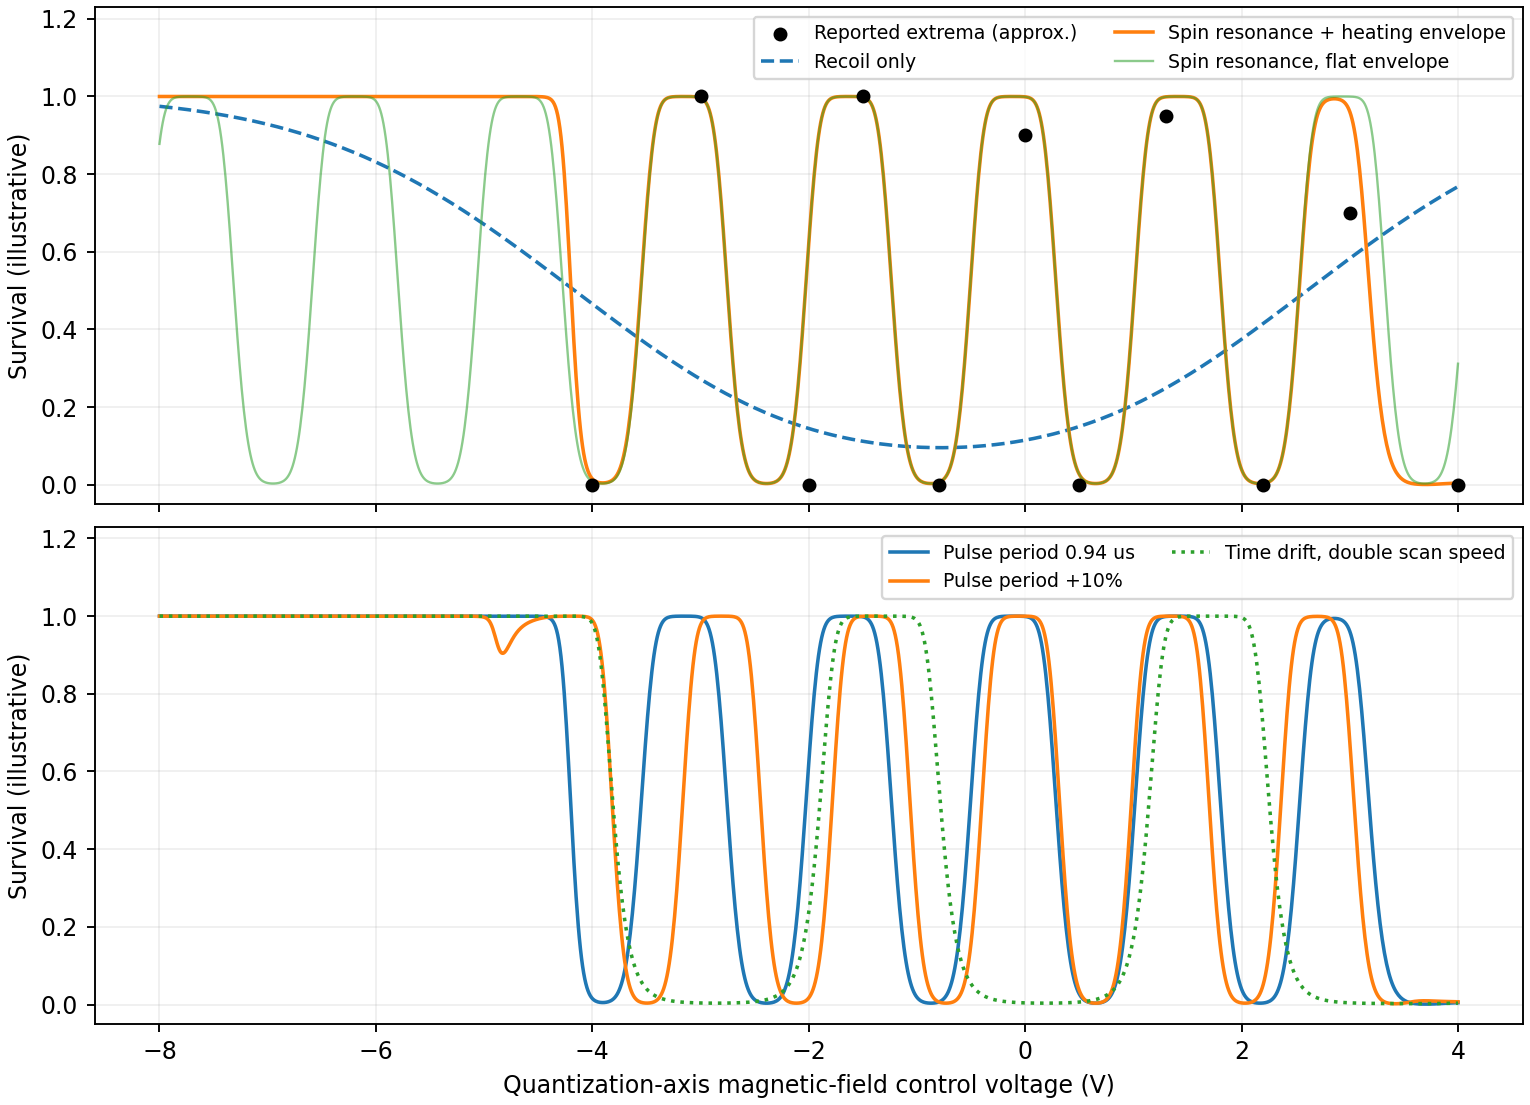

The data file committed next to this chart (first rows):
x, recoil, spin_response, spin_only_survival, combined, changed_period, alias, alias_double_speed, scan_voltage_V, b_assumed_G
-8.000000000000000000e+00, 9.745506998894825079e-01, 1.186317652429342007e-01, 8.779314569606890828e-01, 9.998328216171559202e-01, 9.998328216147025493e-01, 9.998328216123310019e-01, 9.998328216123310019e-01, -8.000000000000000000e+00, -8.650000000000000355e+00
-7.990000000000000213e+00, 9.742613487163009900e-01, 1.157880577705222291e-01, 8.987570655616318183e-01, 9.998328216172421845e-01, 9.998328216139080737e-01, 9.998328216128360424e-01, 9.998328216123739676e-01, -7.990000000000000213e+00, -8.640000000000000568e+00
-7.980000000000000426e+00, 9.739691873280202916e-01, 1.131256552100635138e-01, 9.169647879913407351e-01, 9.998328216173308913e-01, 9.998328216129985790e-01, 9.998328216133459678e-01, 9.998328216124272583e-01, -7.980000000000000426e+00, -8.630000000000000782e+00
-7.969999999999999751e+00, 9.736741946919706958e-01, 1.106332491361685100e-01, 9.326639482539224035e-01, 9.998328216174220406e-01, 9.998328216119573009e-01, 9.998328216138571145e-01, 9.998328216124907630e-01, -7.969999999999999751e+00, -8.619999999999999218e+00
-7.959999999999999964e+00, 9.733763496956316930e-01, 1.083005001778405418e-01, 9.460105629303817709e-01, 9.998328216175158545e-01, 9.998328216107644772e-01, 9.998328216143657077e-01, 9.998328216125648149e-01, -7.959999999999999964e+00, -8.609999999999999432e+00
-7.950000000000000178e+00, 9.730756311473121034e-01, 1.061179510929757402e-01, 9.571966558109434864e-01, 9.998328216176123329e-01, 9.998328216093973486e-01, 9.998328216148681946e-01, 9.998328216126491919e-01, -7.950000000000000178e+00, -8.599999999999999645e+00
-7.940000000000000391e+00, 9.727720177768531817e-01, 1.040769488241100882e-01, 9.664387617346132942e-01, 9.998328216177116978e-01, 9.998328216078298247e-01, 9.998328216153610226e-01, 9.998328216127441159e-01, -7.940000000000000391e+00, -8.589999999999999858e+00
-7.929999999999999716e+00, 9.724654882363399366e-01, 1.021695745859876603e-01, 9.739664557946116075e-01, 9.998328216178137273e-01, 9.998328216060312634e-01, 9.998328216158404169e-01, 9.998328216128494761e-01, -7.929999999999999716e+00, -8.580000000000000071e+00
-7.919999999999999929e+00, 9.721560211008334340e-01, 1.003885811392510319e-01, 9.800116809584348276e-01, 9.998328216179187544e-01, 9.998328216039662486e-01, 9.998328216163030469e-01, 9.998328216129652724e-01, -7.919999999999999929e+00, -8.570000000000000284e+00
-7.910000000000000142e+00, 9.718435948691147575e-01, 9.872733649796364142e-02, 9.847995079876076252e-01, 9.998328216180265571e-01, 9.998328216015935910e-01, 9.998328216167458038e-01, 9.998328216130911716e-01, -7.910000000000000142e+00, -8.560000000000000497e+00
-7.900000000000000355e+00, 9.715281879644473984e-01, 9.717977340254962959e-02, 9.885407673018693497e-01, 9.998328216181370243e-01, 9.998328215988655510e-01, 9.998328216171654681e-01, 9.998328216132271740e-01, -7.900000000000000355e+00, -8.550000000000000711e+00
-7.889999999999999680e+00, 9.712097787353544120e-01, 9.574034396478572906e-02, 9.914267714984884572e-01, 9.998328216182500450e-01, 9.998328215957263954e-01, 9.998328216175595973e-01, 9.998328216133729462e-01, -7.889999999999999680e+00, -8.539999999999999147e+00
-7.879999999999999893e+00, 9.708883454564104509e-01, 9.440397895851040944e-02, 9.936261302885043278e-01, 9.998328216183655082e-01, 9.998328215921115092e-01, 9.998328216179257488e-01, 9.998328216135282664e-01, -7.879999999999999893e+00, -8.529999999999999361e+00
-7.870000000000000107e+00, 9.705638663290518942e-01, 9.316605128949403958e-02, 9.952834741212939207e-01, 9.998328216184830808e-01, 9.998328215879457304e-01, 9.998328216182620354e-01, 9.998328216136929125e-01, -7.870000000000000107e+00, -8.519999999999999574e+00
-7.860000000000000320e+00, 9.702363194824009662e-01, 9.202234323120188353e-02, 9.965197683848370236e-01, 9.998328216186024298e-01, 9.998328215831415733e-01, 9.998328216185669026e-01, 9.998328216138663294e-01, -7.860000000000000320e+00, -8.509999999999999787e+00
-7.849999999999999645e+00, 9.699056829741065089e-01, 9.096901706063484361e-02, 9.974338259251088745e-01, 9.998328216187232220e-01, 9.998328215775978967e-01, 9.998328216188395734e-01, 9.998328216140480729e-01, -7.849999999999999645e+00, -8.500000000000000000e+00
-7.839999999999999858e+00, 9.695719347912027386e-01, 9.000258877073222252e-02, 9.981046100908388397e-01, 9.998328216188449025e-01, 9.998328215711976830e-01, 9.998328216190794926e-01, 9.998328216142378100e-01, -7.839999999999999858e+00, -8.490000000000000213e+00
-7.830000000000000071e+00, 9.692350528509816598e-01, 8.911990457353256845e-02, 9.985939531879324260e-01, 9.998328216189668050e-01, 9.998328215638061511e-01, 9.998328216192869933e-01, 9.998328216144349856e-01, -7.830000000000000071e+00, -8.480000000000000426e+00
-7.820000000000000284e+00, 9.688950150018831309e-01, 8.831811994195910842e-02, 9.989493804776020669e-01, 9.998328216190882634e-01, 9.998328215552687581e-01, 9.998328216194627416e-01, 9.998328216146389336e-01, -7.820000000000000284e+00, -8.470000000000000639e+00
-7.809999999999999609e+00, 9.685517990244019160e-01, 8.759468096819750249e-02, 9.992068107154528089e-01, 9.998328216192082785e-01, 9.998328215454101997e-01, 9.998328216196079588e-01, 9.998328216148489878e-01, -7.809999999999999609e+00, -8.459999999999999076e+00
-7.799999999999999822e+00, 9.682053826320096146e-01, 8.694730784362018905e-02, 9.993929857896480806e-01, 9.998328216193258511e-01, 9.998328215340327452e-01, 9.998328216197246432e-01, 9.998328216150645931e-01, -7.799999999999999822e+00, -8.449999999999999289e+00
-7.790000000000000036e+00, 9.678557434720959085e-01, 8.637398028944309747e-02, 9.995275535167723602e-01, 9.998328216194398710e-01, 9.998328215209175696e-01, 9.998328216198152374e-01, 9.998328216152848613e-01, -7.790000000000000036e+00, -8.439999999999999503e+00
-7.780000000000000249e+00, 9.675028591269225764e-01, 8.587292478917668559e-02, 9.996247831825451069e-01, 9.998328216195487839e-01, 9.998328215058264190e-01, 9.998328216198825169e-01, 9.998328216155091264e-01, -7.780000000000000249e+00, -8.429999999999999716e+00
-7.769999999999999574e+00, 9.671467071145986028e-01, 8.544260349371730900e-02, 9.996949314056098324e-01, 9.998328216196509244e-01, 9.998328214885071619e-01, 9.998328216199299234e-01, 9.998328216157365000e-01, -7.769999999999999574e+00, -8.419999999999999929e+00
-7.759999999999999787e+00, 9.667872648900691646e-01, 8.508170468794359897e-02, 9.997452979257841488e-01, 9.998328216197445162e-01, 9.998328214687043358e-01, 9.998328216199610097e-01, 9.998328216159660942e-01, -7.759999999999999787e+00, -8.410000000000000142e+00
-7.750000000000000000e+00, 9.664245098461219374e-01, 8.478913472416979569e-02, 9.997810202669124013e-01, 9.998328216198272278e-01, 9.998328214461742469e-01, 9.998328216199794394e-01, 9.998328216161970206e-01, -7.750000000000000000e+00, -8.400000000000000355e+00
-7.740000000000000213e+00, 9.660584193144112763e-01, 8.456401134300579880e-02, 9.998056566910725751e-01, 9.998328216198965057e-01, 9.998328214207090614e-01, 9.998328216199887652e-01, 9.998328216164282800e-01, -7.740000000000000213e+00, -8.390000000000000568e+00
-7.730000000000000426e+00, 9.656889705664999379e-01, 8.440565831629413818e-02, 9.998216018939952709e-01, 9.998328216199496854e-01, 9.998328213921696683e-01, 9.998328216199925400e-01, 9.998328216166590954e-01, -7.730000000000000426e+00, -8.380000000000000782e+00
-7.719999999999999751e+00, 9.653161408149160128e-01, 8.431360136003086814e-02, 9.998303721620822593e-01, 9.998328216199832141e-01, 9.998328213605280901e-01, 9.998328216199934282e-01, 9.998328216168883564e-01, -7.719999999999999751e+00, -8.369999999999999218e+00
-7.709999999999999964e+00, 9.649399072142279543e-01, 8.428756527771406881e-02, 9.998327880033540671e-01, 9.998328216199933172e-01, 9.998328213259165542e-01, 9.998328216199935392e-01, 9.998328216171150640e-01, -7.709999999999999964e+00, -8.359999999999999432e+00
-7.700000000000000178e+00, 9.645602468621367054e-01, 8.432747230656972848e-02, 9.998290735684832731e-01, 9.998328216199758867e-01, 9.998328212886801181e-01, 9.998328216199934282e-01, 9.998328216173383298e-01, -7.700000000000000178e+00, -8.349999999999999645e+00
-7.690000000000000391e+00, 9.641771368005870313e-01, 8.443344165074335994e-02, 9.998188838757969821e-01, 9.998328216199259266e-01, 9.998328212494204115e-01, 9.998328216199923180e-01, 9.998328216175570438e-01, -7.690000000000000391e+00, -8.339999999999999858e+00
-7.679999999999999716e+00, 9.637905540168931751e-01, 8.460579019697056502e-02, 9.998012629213623992e-01, 9.998328216198377749e-01, 9.998328212090178413e-01, 9.998328216199868779e-01, 9.998328216177703176e-01, -7.679999999999999716e+00, -8.330000000000000071e+00
-7.669999999999999929e+00, 9.634004754448824981e-01, 8.484503441960579428e-02, 9.997745279451883960e-01, 9.998328216197052143e-01, 9.998328211686164924e-01, 9.998328216199715568e-01, 9.998328216179772632e-01, -7.669999999999999929e+00, -8.320000000000000284e+00
-7.660000000000000142e+00, 9.630068779660605482e-01, 8.515189349334605085e-02, 9.997360671296886547e-01, 9.998328216195211393e-01, 9.998328211295585133e-01, 9.998328216199368068e-01, 9.998328216181767703e-01, -7.660000000000000142e+00, -8.310000000000000497e+00
-7.650000000000000355e+00, 9.626097384107863419e-01, 8.552729364368864828e-02, 9.996820296127779670e-01, 9.998328216192773343e-01, 9.998328210932677651e-01, 9.998328216198697493e-01, 9.998328216183681727e-01, -7.650000000000000355e+00, -8.300000000000000711e+00
-7.639999999999999680e+00, 9.622090335594740695e-01, 8.597237377726581198e-02, 9.996068779502756962e-01, 9.998328216189646955e-01, 9.998328210610959443e-01, 9.998328216197519547e-01, 9.998328216185505823e-01, -7.639999999999999680e+00, -8.289999999999999147e+00
-7.629999999999999893e+00, 9.618047401438035715e-01, 8.648849244686855620e-02, 9.995027645536548322e-01, 9.998328216185728978e-01, 9.998328210341624889e-01, 9.998328216195597751e-01, 9.998328216187232220e-01, -7.629999999999999893e+00, -8.279999999999999361e+00
-7.620000000000000107e+00, 9.613968348479556836e-01, 8.707723621938139036e-02, 9.993586863032560830e-01, 9.998328216180900618e-01, 9.998328210132251259e-01, 9.998328216192625684e-01, 9.998328216188855366e-01, -7.620000000000000107e+00, -8.269999999999999574e+00
-7.610000000000000320e+00, 9.609852943098614597e-01, 8.774042952917426863e-02, 9.991593674615850684e-01, 9.998328216175030869e-01, 9.998328209986105941e-01, 9.998328216188222539e-01, 9.998328216190368600e-01, -7.610000000000000320e+00, -8.259999999999999787e+00
-7.599999999999999645e+00, 9.605700951224702688e-01, 8.848014611495637338e-02, 9.988838230388740191e-01, 9.998328216167967630e-01, 9.998328209902198616e-01, 9.998328216181915362e-01, 9.998328216191767481e-01, -7.599999999999999645e+00, -8.250000000000000000e+00
-7.589999999999999858e+00, 9.601512138350349890e-01, 8.929872215487787146e-02, 9.985035664636073838e-01, 9.998328216159544368e-01, 9.998328209875948502e-01, 9.998328216173132388e-01, 9.998328216193048679e-01, -7.589999999999999858e+00, -8.240000000000000213e+00
-7.580000000000000071e+00, 9.597286269544176296e-01, 9.019877123303943200e-02, 9.979804505556650884e-01, 9.998328216149569014e-01, 9.998328209900254615e-01, 9.998328216161187498e-01, 9.998328216194208862e-01, -7.580000000000000071e+00, -8.230000000000000426e+00
-7.570000000000000284e+00, 9.593023109464088316e-01, 9.118320129076618041e-02, 9.972641724323216827e-01, 9.998328216137825075e-01, 9.998328209966657054e-01, 9.998328216145264680e-01, 9.998328216195249141e-01, -7.570000000000000284e+00, -8.220000000000000639e+00
-7.559999999999999609e+00, 9.588722422370680176e-01, 9.225523373834663976e-02, 9.962895321252104308e-01, 9.998328216124069412e-01, 9.998328210066368404e-01, 9.998328216124404699e-01, 9.998328216196168405e-01, -7.559999999999999609e+00, -8.209999999999999076e+00
-7.549999999999999822e+00, 9.584383972140820829e-01, 9.341842492771584849e-02, 9.949736089548644191e-01, 9.998328216108027799e-01, 9.998328210191040899e-01, 9.998328216097486232e-01, 9.998328216196968876e-01, -7.549999999999999822e+00, -8.199999999999999289e+00
-7.540000000000000036e+00, 9.580007522281401844e-01, 9.467669021417648989e-02, 9.932131021757230060e-01, 9.998328216089389375e-01, 9.998328210333257138e-01, 9.998328216063213647e-01, 9.998328216197653884e-01, -7.540000000000000036e+00, -8.189999999999999503e+00
-7.530000000000000249e+00, 9.575592835943275150e-01, 9.603433086605706048e-02, 9.908821613324048094e-01, 9.998328216067803309e-01, 9.998328210486753242e-01, 9.998328216020093695e-01, 9.998328216198230090e-01, -7.530000000000000249e+00, -8.179999999999999716e+00
-7.519999999999999574e+00, 9.571139675935365076e-01, 9.749606411568989550e-02, 9.878310915890013977e-01, 9.998328216042874361e-01, 9.998328210646469927e-01, 9.998328215966416632e-01, 9.998328216198701934e-01, -7.519999999999999574e+00, -8.169999999999999929e+00
-7.509999999999999787e+00, 9.566647804738983574e-01, 9.906705668372065010e-02, 9.838863430143063304e-01, 9.998328216014154002e-01, 9.998328210808470340e-01, 9.998328215900241789e-01, 9.998328216199078300e-01, -7.509999999999999787e+00, -8.160000000000000142e+00
-7.500000000000000000e+00, 9.562116984522291974e-01, 1.007529621520927565e-01, 9.788521655590750603e-01, 9.998328215981138190e-01, 9.998328210969809060e-01, 9.998328215819369813e-01, 9.998328216199369178e-01, -7.500000000000000000e+00, -8.150000000000000355e+00
-7.490000000000000213e+00, 9.557546977154981471e-01, 1.025599626096792699e-01, 9.725142244408595538e-01, 9.998328215943256270e-01, 9.998328211128364451e-01, 9.998328215721326018e-01, 9.998328216199584562e-01, -7.490000000000000213e+00, -8.140000000000000568e+00
-7.480000000000000426e+00, 9.552937544223094601e-01, 1.044948150491246813e-01, 9.646453243894091978e-01, 9.998328215899860982e-01, 9.998328211282683231e-01, 9.998328215603337066e-01, 9.998328216199734442e-01, -7.480000000000000426e+00, -8.130000000000000782e+00
-7.469999999999999751e+00, 9.548288447044082083e-01, 1.065649030546925863e-01, 9.550131971504124406e-01, 9.998328215850222911e-01, 9.998328211431837254e-01, 9.998328215462309876e-01, 9.998328216199833252e-01, -7.469999999999999751e+00, -8.119999999999999218e+00
-7.459999999999999964e+00, 9.543599446681976239e-01, 1.087782943895855559e-01, 9.433900863907752621e-01, 9.998328215793513829e-01, 9.998328211575293611e-01, 9.998328215294802757e-01, 9.998328216199890983e-01, -7.459999999999999964e+00, -8.109999999999999432e+00
-7.450000000000000178e+00, 9.538870303962810882e-01, 1.111438051680301298e-01, 9.295636462738607886e-01, 9.998328215728798929e-01, 9.998328211712824709e-01, 9.998328215097013194e-01, 9.998328216199919849e-01, -7.450000000000000178e+00, -8.099999999999999645e+00
-7.439999999999999503e+00, 9.534100779490179978e-01, 1.136710713832353031e-01, 9.133484851370818891e-01, 9.998328215655015727e-01, 9.998328211844417224e-01, 9.998328214864742325e-01, 9.998328216199932061e-01, -7.439999999999999503e+00, -8.089999999999999858e+00
-7.429999999999999716e+00, 9.529290633660997267e-01, 1.163706286578727184e-01, 8.945975611201909539e-01, 9.998328215570962962e-01, 9.998328211970218815e-01, 9.998328214593382723e-01, 9.998328216199935392e-01, -7.429999999999999716e+00, -8.080000000000000071e+00
-7.419999999999999929e+00, 9.524439626681429072e-01, 1.192540011896546237e-01, 8.732125911575412402e-01, 9.998328215475275060e-01, 9.998328212090481504e-01, 9.998328214277889536e-01, 9.998328216199935392e-01, -7.419999999999999929e+00, -8.070000000000000284e+00
-7.410000000000000142e+00, 9.519547518583026946e-01, 1.223338009813994681e-01, 8.491526758877003811e-01, 9.998328215366404370e-01, 9.998328212205533916e-01, 9.998328213912760498e-01, 9.998328216199935392e-01, -7.410000000000000142e+00, -8.060000000000000497e+00
... 1,141 more rows
